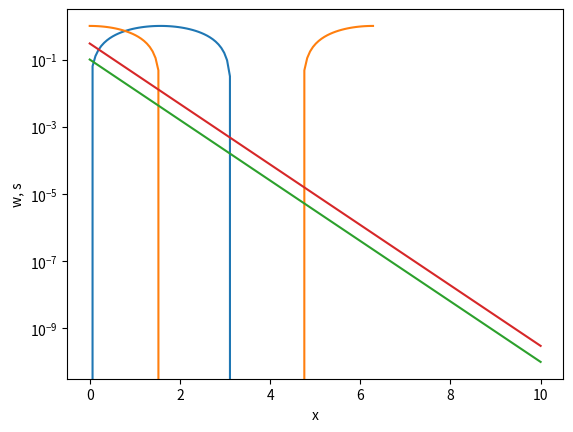

Here is the Python script that generated this plot:
# importing libraries to use later
import numpy as np
import matplotlib.pyplot as plt

x = [1,2,3]

X = np.linspace(0, 2 * np.pi, 100)
Ya = np.sin(X)
Yb = np.cos(X)

plt.plot(X, Ya)
plt.plot(X, Yb)
plt.xlabel('x')
plt.ylabel('y')
plt.show()

# Exersizes 
x = np.linspace(0, 10, 10)
y = np.arange(10, 20, 1)

first3x = x[:3]
print('the first three entries of x are', first3x)

w = 10**(-np.linspace(1,10,10))
x = np.linspace(0,len(w),10)
s = 3*w

plt.semilogy(x,w)
plt.semilogy(x,s)
plt.xlabel('x')
plt.ylabel('w, s')
plt.show()